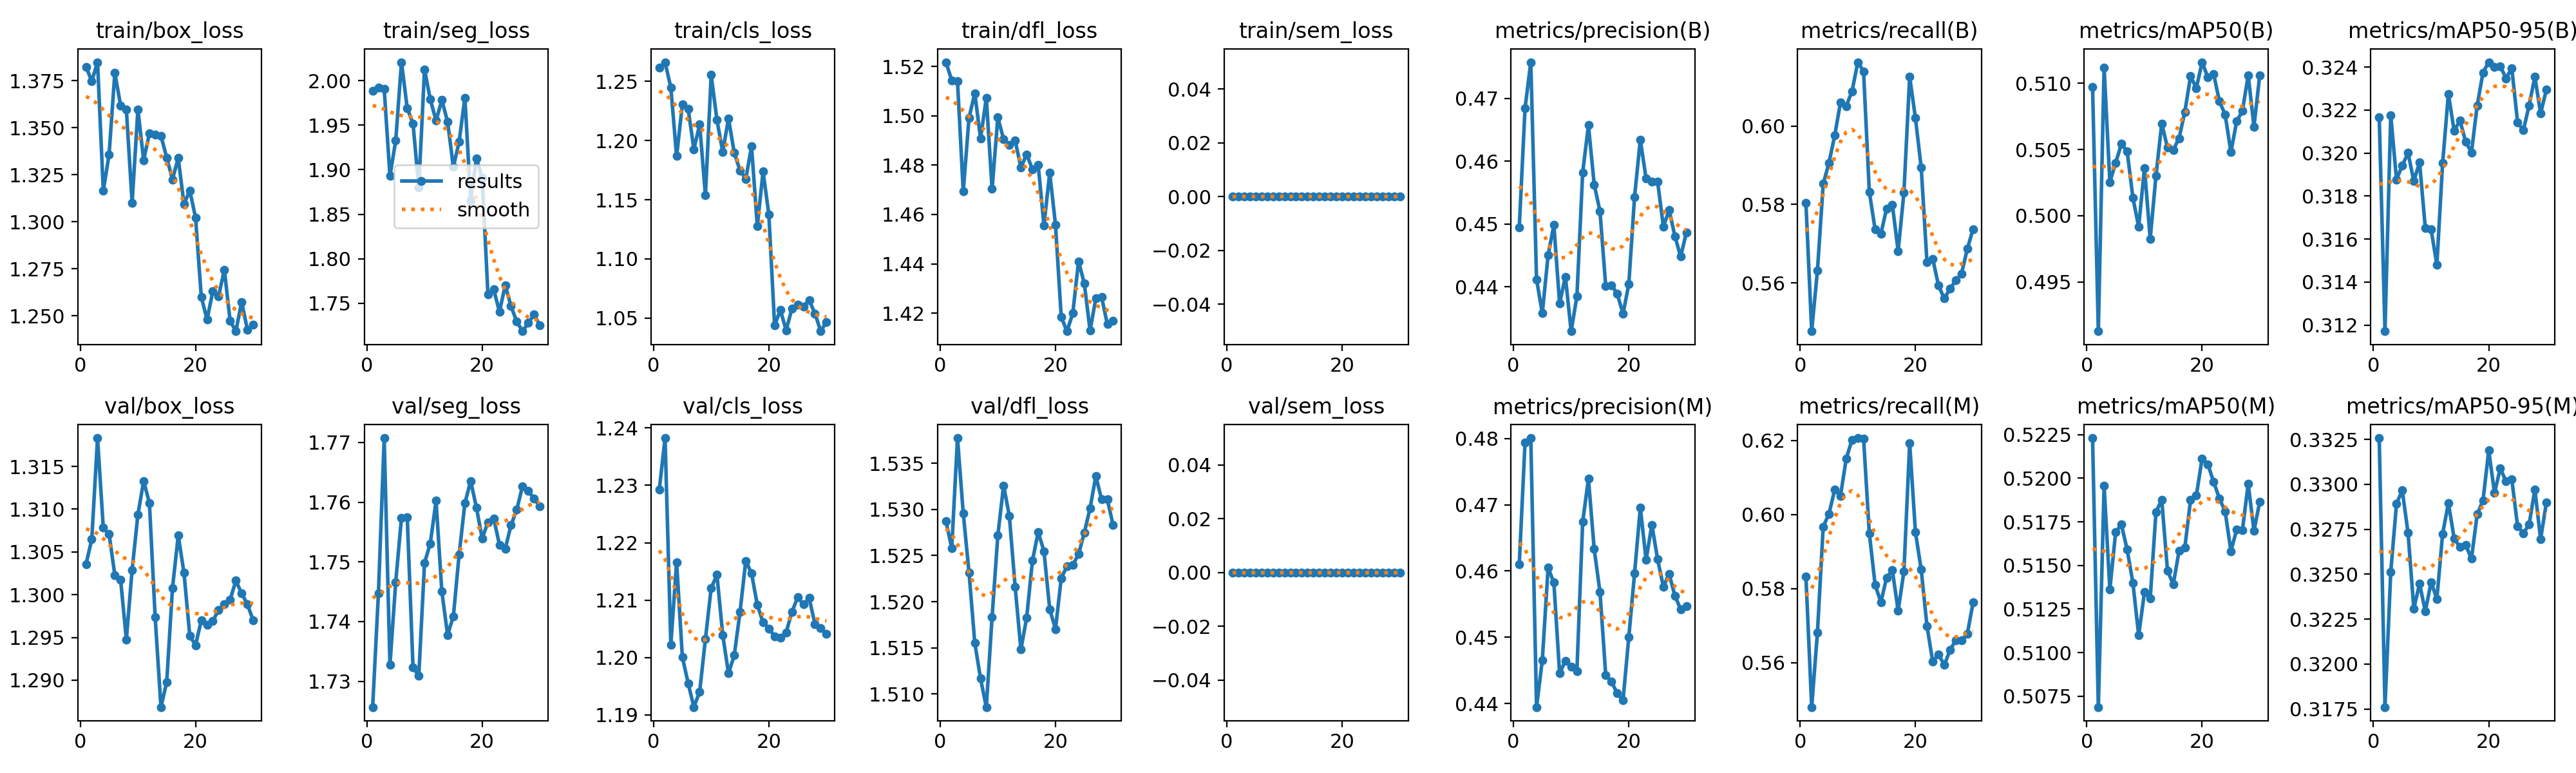

Data behind this chart, as committed beside it:
epoch, time, train/box_loss, train/seg_loss, train/cls_loss, train/dfl_loss, train/sem_loss, metrics/precision(B), metrics/recall(B), metrics/mAP50(B), metrics/mAP50-95(B), metrics/precision(M), metrics/recall(M), metrics/mAP50(M), metrics/mAP50-95(M), val/box_loss, val/seg_loss, val/cls_loss, val/dfl_loss, val/sem_loss, lr/pg0, lr/pg1, lr/pg2
1, 20.57, 1.382, 1.989, 1.262, 1.522, 0, 0.4495, 0.5805, 0.5097, 0.3217, 0.461, 0.5834, 0.5223, 0.3326, 1.304, 1.726, 1.229, 1.529, 0, 0.0001, 0.0001, 0.0001
2, 37.69, 1.375, 1.992, 1.266, 1.514, 0, 0.4684, 0.5477, 0.4913, 0.3117, 0.4793, 0.548, 0.5069, 0.3176, 1.306, 1.745, 1.238, 1.526, 0, 9.97288e-05, 9.97288e-05, 9.97288e-05
3, 54.66, 1.385, 1.991, 1.245, 1.514, 0, 0.4758, 0.5632, 0.5112, 0.3218, 0.48, 0.5682, 0.5196, 0.3251, 1.318, 1.771, 1.202, 1.538, 0, 9.89183e-05, 9.89183e-05, 9.89183e-05
4, 71.66, 1.317, 1.893, 1.187, 1.469, 0, 0.4412, 0.5853, 0.5025, 0.3188, 0.4395, 0.5967, 0.5136, 0.3289, 1.308, 1.733, 1.217, 1.53, 0, 9.75773e-05, 9.75773e-05, 9.75773e-05
5, 88.84, 1.336, 1.933, 1.23, 1.499, 0, 0.4358, 0.5906, 0.504, 0.3194, 0.4466, 0.6002, 0.5169, 0.3297, 1.307, 1.747, 1.2, 1.523, 0, 9.57205e-05, 9.57205e-05, 9.57205e-05
6, 105.9, 1.379, 2.021, 1.227, 1.509, 0, 0.445, 0.5976, 0.5054, 0.32, 0.4605, 0.6067, 0.5173, 0.3273, 1.302, 1.757, 1.196, 1.516, 0, 9.33683e-05, 9.33683e-05, 9.33683e-05
7, 123, 1.362, 1.969, 1.193, 1.491, 0, 0.4499, 0.606, 0.5049, 0.3187, 0.4583, 0.6051, 0.5159, 0.3231, 1.302, 1.757, 1.191, 1.512, 0, 9.05463e-05, 9.05463e-05, 9.05463e-05
8, 140, 1.36, 1.952, 1.214, 1.507, 0, 0.4373, 0.6051, 0.5013, 0.3196, 0.4446, 0.6151, 0.514, 0.3245, 1.295, 1.732, 1.194, 1.509, 0, 8.72857e-05, 8.72857e-05, 8.72857e-05
9, 157, 1.31, 1.88, 1.154, 1.47, 0, 0.4416, 0.6089, 0.4991, 0.3165, 0.4465, 0.6202, 0.511, 0.3229, 1.303, 1.731, 1.203, 1.518, 0, 8.3622e-05, 8.3622e-05, 8.3622e-05
10, 174.3, 1.36, 2.013, 1.255, 1.499, 0, 0.4329, 0.6162, 0.5036, 0.3165, 0.4456, 0.6207, 0.5135, 0.3246, 1.309, 1.75, 1.212, 1.527, 0, 7.95954e-05, 7.95954e-05, 7.95954e-05
11, 191.5, 1.333, 1.979, 1.217, 1.491, 0, 0.4385, 0.6139, 0.4982, 0.3148, 0.4449, 0.6206, 0.5131, 0.3236, 1.313, 1.753, 1.214, 1.533, 0, 7.525e-05, 7.525e-05, 7.525e-05
12, 208.6, 1.347, 1.955, 1.19, 1.488, 0, 0.4582, 0.5832, 0.503, 0.3195, 0.4674, 0.5949, 0.5181, 0.3272, 1.311, 1.76, 1.204, 1.529, 0, 7.06335e-05, 7.06335e-05, 7.06335e-05
13, 225.7, 1.346, 1.978, 1.219, 1.49, 0, 0.4657, 0.5737, 0.507, 0.3228, 0.4739, 0.5811, 0.5188, 0.329, 1.297, 1.745, 1.197, 1.522, 0, 6.57963e-05, 6.57963e-05, 6.57963e-05
14, 242.7, 1.346, 1.954, 1.19, 1.479, 0, 0.4563, 0.5725, 0.5051, 0.321, 0.4633, 0.5763, 0.5147, 0.327, 1.287, 1.738, 1.2, 1.515, 0, 6.07916e-05, 6.07916e-05, 6.07916e-05
15, 259.7, 1.334, 1.903, 1.175, 1.484, 0, 0.4521, 0.5789, 0.505, 0.3215, 0.4568, 0.583, 0.5139, 0.3265, 1.29, 1.741, 1.208, 1.518, 0, 5.56742e-05, 5.56742e-05, 5.56742e-05
16, 277, 1.323, 1.931, 1.168, 1.478, 0, 0.4401, 0.5799, 0.5059, 0.3205, 0.4443, 0.5849, 0.5158, 0.3266, 1.301, 1.751, 1.217, 1.524, 0, 5.05e-05, 5.05e-05, 5.05e-05
17, 294, 1.334, 1.981, 1.195, 1.48, 0, 0.4403, 0.5681, 0.5078, 0.32, 0.4433, 0.574, 0.516, 0.3259, 1.307, 1.76, 1.215, 1.528, 0, 4.53258e-05, 4.53258e-05, 4.53258e-05
18, 311.3, 1.309, 1.866, 1.128, 1.456, 0, 0.4389, 0.583, 0.5105, 0.3222, 0.4415, 0.5846, 0.5188, 0.3283, 1.303, 1.764, 1.209, 1.525, 0, 4.02084e-05, 4.02084e-05, 4.02084e-05
19, 328.2, 1.317, 1.913, 1.174, 1.477, 0, 0.4357, 0.6126, 0.5096, 0.3237, 0.4405, 0.6193, 0.519, 0.3291, 1.295, 1.759, 1.206, 1.519, 0, 3.52037e-05, 3.52037e-05, 3.52037e-05
20, 345.3, 1.302, 1.891, 1.138, 1.456, 0, 0.4404, 0.602, 0.5116, 0.3242, 0.45, 0.5952, 0.5211, 0.3319, 1.294, 1.754, 1.205, 1.517, 0, 3.03665e-05, 3.03665e-05, 3.03665e-05
21, 363.4, 1.26, 1.76, 1.044, 1.418, 0, 0.4543, 0.5894, 0.5105, 0.324, 0.4597, 0.5851, 0.5208, 0.3295, 1.297, 1.757, 1.204, 1.523, 0, 2.575e-05, 2.575e-05, 2.575e-05
22, 380.4, 1.248, 1.765, 1.057, 1.413, 0, 0.4634, 0.5653, 0.5107, 0.324, 0.4696, 0.57, 0.5198, 0.3309, 1.296, 1.757, 1.203, 1.524, 0, 2.14046e-05, 2.14046e-05, 2.14046e-05
23, 397.3, 1.263, 1.741, 1.04, 1.42, 0, 0.4573, 0.5662, 0.5087, 0.3235, 0.4617, 0.5602, 0.5188, 0.3302, 1.297, 1.753, 1.204, 1.524, 0, 1.7378e-05, 1.7378e-05, 1.7378e-05
24, 414.5, 1.26, 1.77, 1.058, 1.441, 0, 0.4567, 0.5594, 0.5076, 0.324, 0.467, 0.5623, 0.5181, 0.3303, 1.298, 1.752, 1.208, 1.525, 0, 1.37143e-05, 1.37143e-05, 1.37143e-05
25, 431.5, 1.275, 1.747, 1.061, 1.432, 0, 0.4567, 0.556, 0.5048, 0.3214, 0.4617, 0.5594, 0.5158, 0.3277, 1.299, 1.756, 1.21, 1.527, 0, 1.04537e-05, 1.04537e-05, 1.04537e-05
26, 448.4, 1.247, 1.729, 1.06, 1.413, 0, 0.4496, 0.5585, 0.5071, 0.3211, 0.4576, 0.5634, 0.5171, 0.3273, 1.299, 1.759, 1.209, 1.53, 0, 7.63174e-06, 7.63174e-06, 7.63174e-06
27, 465.3, 1.242, 1.719, 1.065, 1.426, 0, 0.4522, 0.5606, 0.5079, 0.3222, 0.4595, 0.5661, 0.517, 0.3278, 1.302, 1.763, 1.21, 1.534, 0, 5.2795e-06, 5.2795e-06, 5.2795e-06
28, 482.3, 1.258, 1.728, 1.054, 1.426, 0, 0.4481, 0.5624, 0.5106, 0.3236, 0.4562, 0.5661, 0.5197, 0.3297, 1.3, 1.762, 1.206, 1.531, 0, 3.4227e-06, 3.4227e-06, 3.4227e-06
29, 499.2, 1.243, 1.737, 1.039, 1.416, 0, 0.4448, 0.5687, 0.5067, 0.3219, 0.4542, 0.5678, 0.517, 0.327, 1.299, 1.761, 1.205, 1.531, 0, 2.08169e-06, 2.08169e-06, 2.08169e-06
30, 516.2, 1.245, 1.725, 1.047, 1.417, 0, 0.4487, 0.5737, 0.5106, 0.323, 0.4547, 0.5762, 0.5187, 0.329, 1.297, 1.759, 1.204, 1.528, 0, 1.27117e-06, 1.27117e-06, 1.27117e-06
